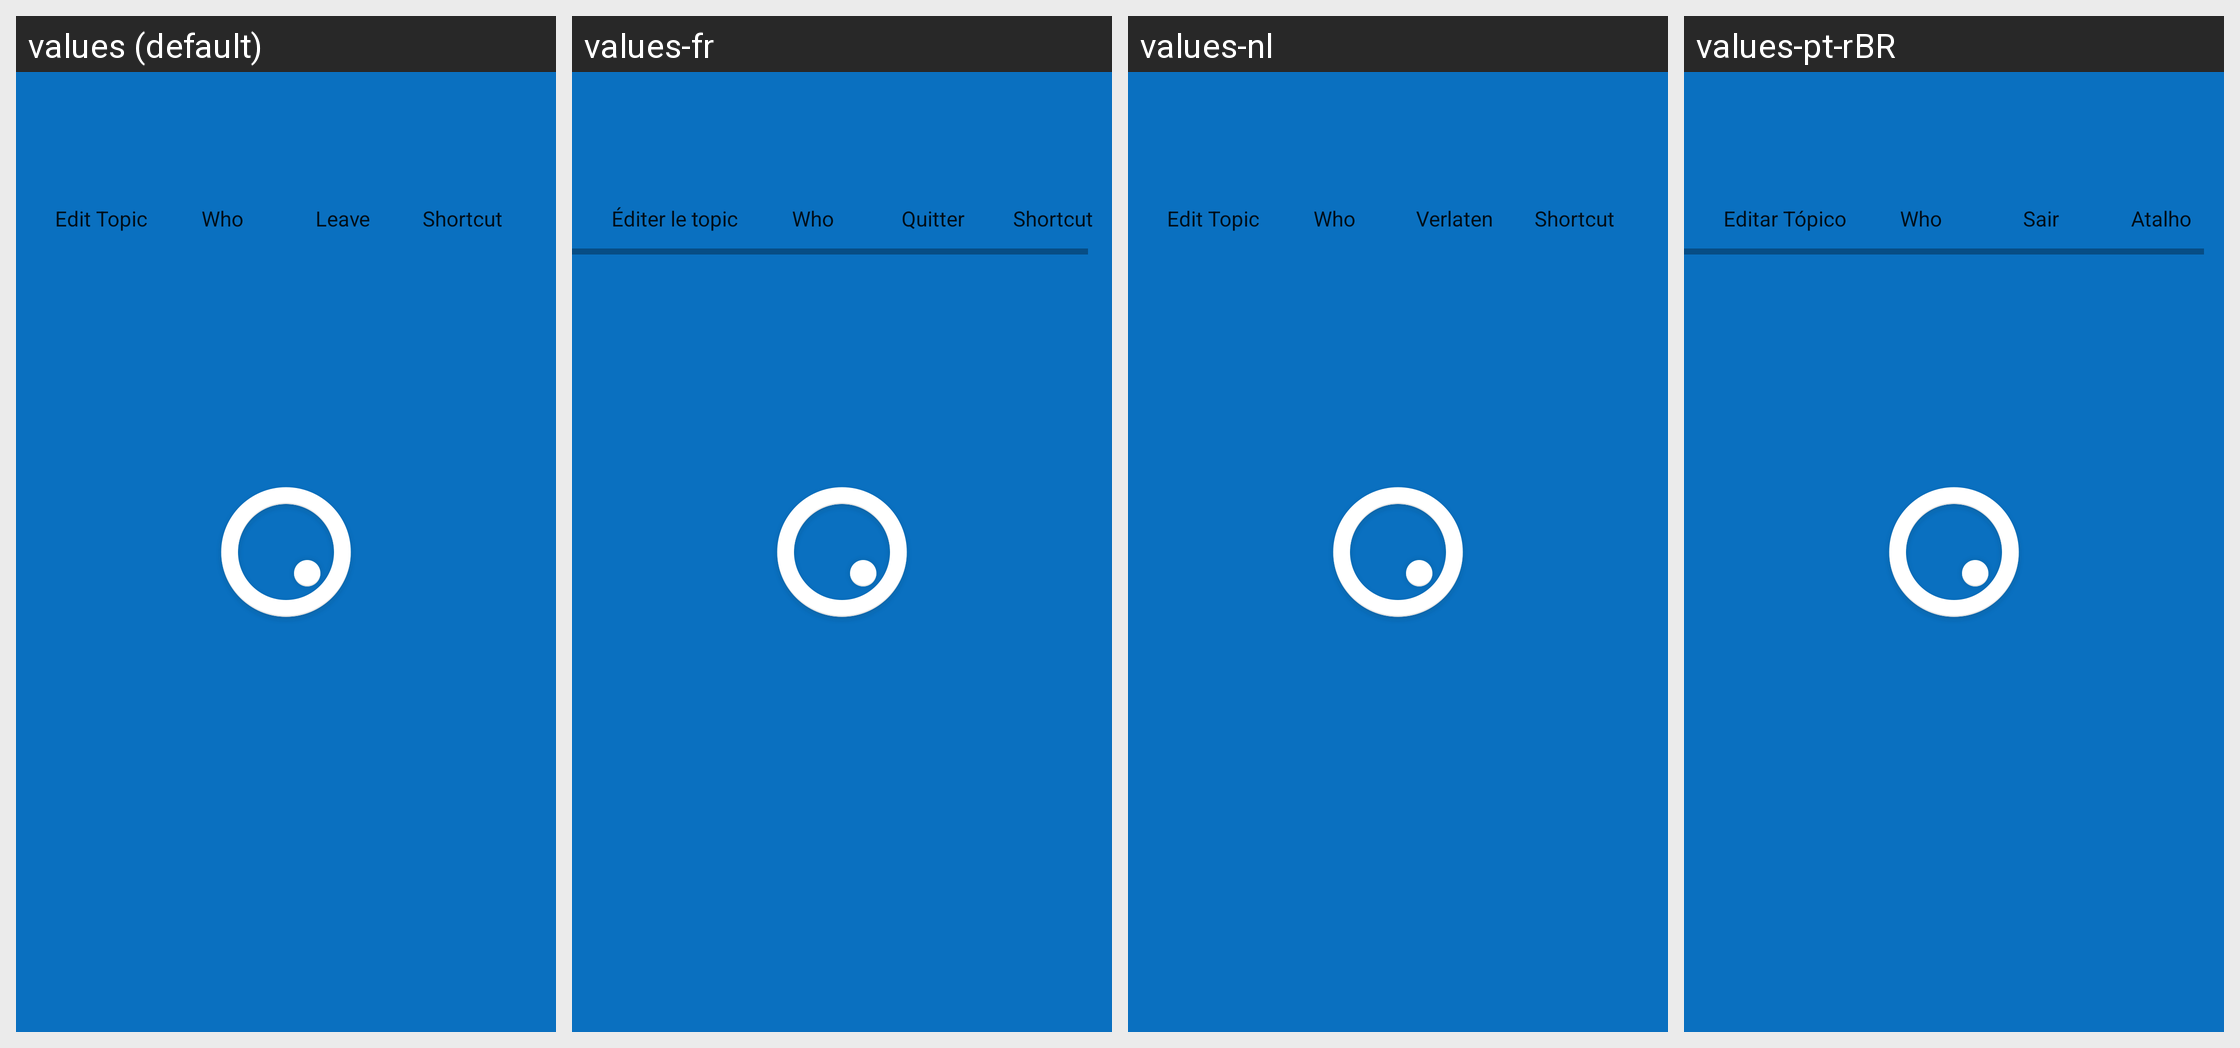

The same Android screen rendered under several of its app's locales, left to right. List the strings drawn on it with the default value and each locale's translation.
Android screen res/layout/fragment_info_channel.xml rendered under 4 locales, left to right: values (default), values-fr, values-nl, values-pt-rBR. Device: Nexus 5 (rendered at 1080×1920; each locale shown at half size, 540×960, under a caption strip naming it); theme Theme.SplashTheme.
Other locales in the repository, not shown: values-de, values-en-rGB, values-fr-rCA, values-it, values-lt, values-pt, values-sr.
Strings drawn on this screen, with the default value and each locale's value (text and hints the layout hard-codes, and strings that could not be matched under every locale, appear in the picture but are not listed):

label_edit_topic
  values: Edit Topic
  values-fr: Éditer le topic
  values-nl: Edit Topic  [not translated; the default value is used]
  values-pt-rBR: Editar Tópico  [from values-pt]

label_who
  values: Who
  values-fr: Who  [not translated; the default value is used]
  values-nl: Who  [not translated; the default value is used]
  values-pt-rBR: Who  [from values-pt]

label_part
  values: Leave
  values-fr: Quitter
  values-nl: Verlaten
  values-pt-rBR: Sair  [from values-pt]

label_shortcut
  values: Shortcut
  values-fr: Shortcut  [not translated; the default value is used]
  values-nl: Shortcut  [not translated; the default value is used]
  values-pt-rBR: Atalho  [from values-pt]
